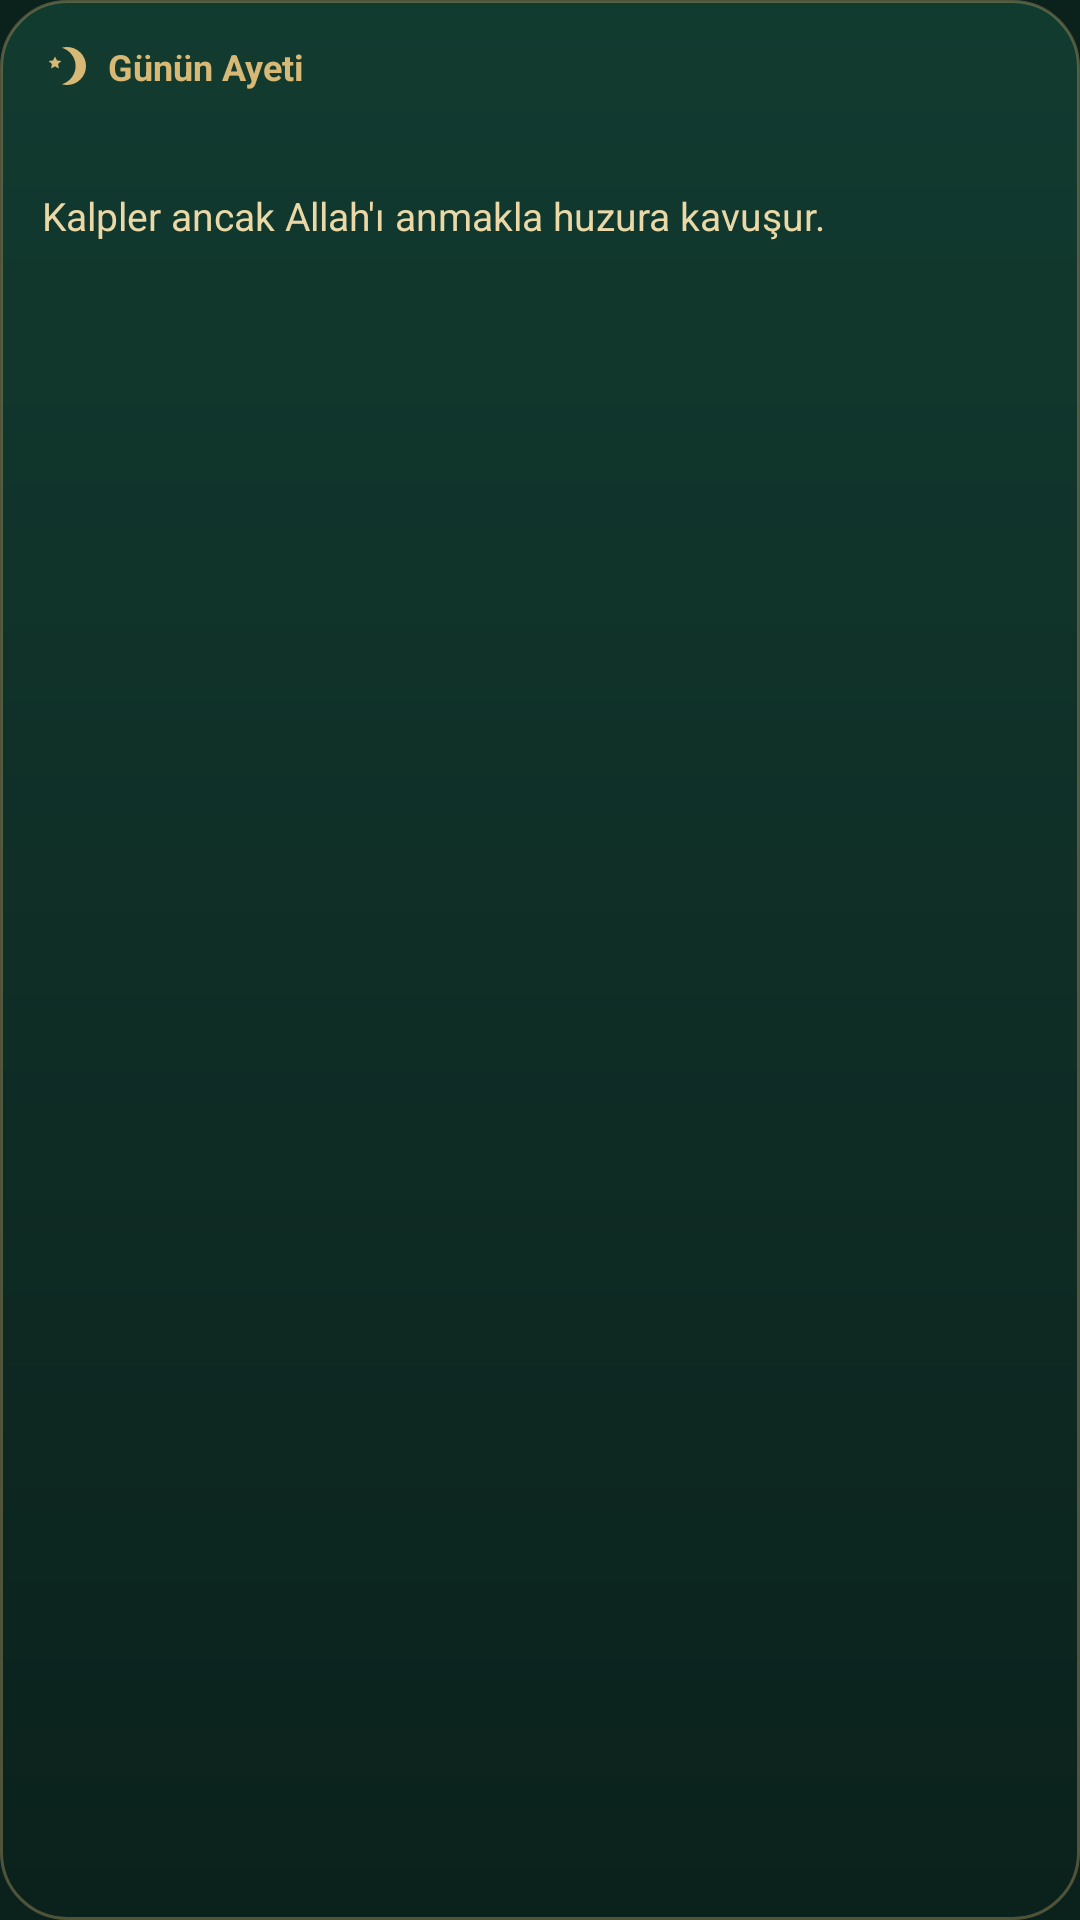

This screen was rendered from an Android layout file. Write that file and the resources it references.
<!-- AndroidManifest.xml: application theme Theme.MyApplication -->
<!-- res/layout/widget_verse.xml -->
<?xml version="1.0" encoding="utf-8"?>
<LinearLayout xmlns:android="http://schemas.android.com/apk/res/android"
    android:id="@+id/v_root"
    android:layout_width="match_parent"
    android:layout_height="match_parent"
    android:background="@drawable/widget_bg"
    android:orientation="vertical"
    android:padding="14dp">

    <LinearLayout android:layout_width="match_parent" android:layout_height="wrap_content"
        android:orientation="horizontal" android:gravity="center_vertical">
        <ImageView android:layout_width="16dp" android:layout_height="16dp"
            android:src="@drawable/ic_stat_crescent" android:tint="#FFD8B875" android:layout_marginEnd="6dp" />
        <TextView android:id="@+id/v_title" android:layout_width="0dp" android:layout_height="wrap_content" android:layout_weight="1"
            android:text="Günün Ayeti" android:textColor="#FFD8B875" android:textSize="12sp" android:textStyle="bold" android:maxLines="1" />
        <TextView android:id="@+id/v_ref" android:layout_width="wrap_content" android:layout_height="wrap_content"
            android:textColor="#FFA9B5AF" android:textSize="11sp" android:maxLines="1" />
    </LinearLayout>

    <TextView android:id="@+id/v_arabic" android:layout_width="match_parent" android:layout_height="wrap_content"
        android:layout_marginTop="6dp" android:gravity="end" android:textDirection="rtl"
        android:textColor="#FFF7F4EC" android:textSize="17sp" android:maxLines="2" android:ellipsize="end" />

    <TextView android:id="@+id/v_text" android:layout_width="match_parent" android:layout_height="0dp" android:layout_weight="1"
        android:layout_marginTop="4dp" android:textColor="#FFEAD8A6" android:textSize="13sp"
        android:lineSpacingExtra="2dp" android:ellipsize="end" android:maxLines="5"
        android:text="Kalpler ancak Allah'ı anmakla huzura kavuşur." />
</LinearLayout>
<!-- resources referenced by this layout -->
<resources>
  <!-- drawable ic_stat_crescent (drawable) -->
  <?xml version="1.0" encoding="utf-8"?>
  <vector xmlns:android="http://schemas.android.com/apk/res/android"
      android:width="24dp" android:height="24dp" android:viewportWidth="24" android:viewportHeight="24">
      <path android:fillColor="#FFFFFFFF"
          android:pathData="M12.5,2.5c-0.9,0 -1.8,0.13 -2.6,0.37C13.9,4.06 16.8,7.7 16.8,12s-2.9,7.94 -6.9,9.13c0.82,0.24 1.7,0.37 2.6,0.37c5.25,0 9.5,-4.25 9.5,-9.5S17.75,2.5 12.5,2.5z" />
      <path android:fillColor="#FFFFFFFF"
          android:pathData="M6.5,7.2l0.95,2.0l2.2,0.3l-1.6,1.55l0.4,2.2l-1.95,-1.05l-1.95,1.05l0.4,-2.2l-1.6,-1.55l2.2,-0.3z" />
  </vector>
  <!-- drawable widget_bg (drawable) -->
  <?xml version="1.0" encoding="utf-8"?>
  <shape xmlns:android="http://schemas.android.com/apk/res/android" android:shape="rectangle">
      <gradient android:startColor="#FF123B30" android:endColor="#FF0B211C" android:angle="270" />
      <corners android:radius="22dp" />
      <stroke android:width="1dp" android:color="#55D8B875" />
  </shape>
  <style name="Theme.MyApplication" parent="android:Theme.DeviceDefault.NoActionBar">
          <item name="android:windowBackground">@color/nur_splash_bg</item>
          <item name="android:statusBarColor">@android:color/transparent</item>
          <item name="android:navigationBarColor">@android:color/transparent</item>
      </style>
  <color name="nur_splash_bg">#FF0B211C</color>
</resources>
